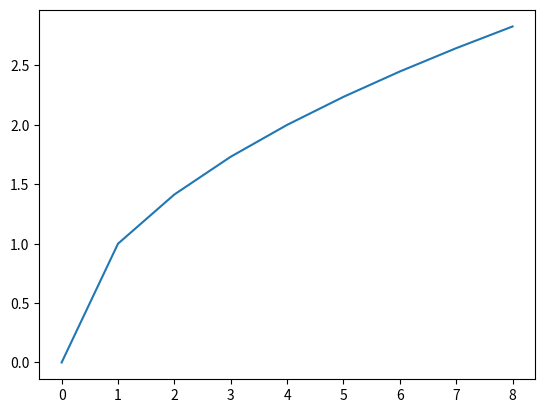

This figure's Python source:
# Author: Nguyen Truong Thinh
# [redacted]
#
# Package & libraries for scientific computing section
from matplotlib import pyplot as plt

import numpy as np

# Mathematical functions
print(np.log(32))
print(np.exp(3))
print(np.sin(2))
print(np.cos(2))

# Numpy arrays: Single dimensional
my_arr = np.array([0, 1, 3, 4, 5])
print(my_arr)

my_arr = np.array(range(0, 10))
print(my_arr)

my_arr = np.linspace(1.1, 4.8, num=6)
print(my_arr)
print("\nmy array type is: ", type(my_arr))
print("\nThe first element is: ", my_arr[0])

my_arr[0] = 1.0
print("\nThe first element is now: ", my_arr[0])

my_arr[0:4] = 99
print('\nThe my array is now:', my_arr)
print('\nThe max of my array is: ', my_arr.max())
print('\nThe min of my array is: ', my_arr.min())
print('The mean of my array is: ', my_arr.mean())
# Numpy arrays: Multi-dimensional
_2d_matrix = np.array([[0, 1, 2, 3, 4], [5, 6, 7, 8, 9]])
print(_2d_matrix)
print('\nThe matrix dimensions are: ', _2d_matrix.shape)
print('\nElement in first row, third column is: ', _2d_matrix[0, 2])
print('\nElement in second row, fifth column is: ', _2d_matrix[1, 4])

rs_2d_matrix = _2d_matrix.reshape(5, 2)
print('\nReshaped matrix is: \n', rs_2d_matrix)
trans_2d_matrix = _2d_matrix.transpose()
print('\nTransposed matrix is: \n', trans_2d_matrix)
into_lines = _2d_matrix.ravel()
print('\nUnraveled matrix is: \n', into_lines)

array_zeros = np.zeros((3, 5))
print('\n', array_zeros)
array_ones = np.ones((8, 9))
print('\n', array_ones)
array_pi = np.full((3, 7), 3.14159)
print('\n', array_pi)

_3d_matrix = np.ones((3, 5, 3))
print('\n 3D matrix: \n', _3d_matrix)

array_ones[2:6, 2:] = 8.95
print('My large matrix of ones is now: \n', array_ones)

arr_1 = np.array([[0, 1, 2], [3, 4, 5], [6, 7, 8]])
arr_2 = np.array([[3, 6, 9], [12, 9, 15], [6, 36, 63]])
print('Array 1:\n', arr_1)
print('Array 2: \n', arr_2)
array_3 = arr_2 + np.sin(arr_1) - arr_1 / arr_2
print('\nArray 3:\n', array_3)

other_array = np.array([1, 2, 3, 4, 5])
for i in other_array:
    print(i**3 + i)

x = np.array(range(0, 9))
y = np.sqrt(x)
plt.plot(x, y)
print('\nMy an other array y has values: ', y)

